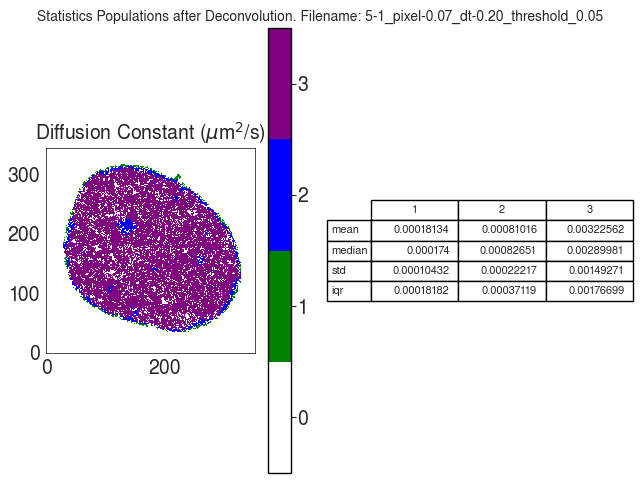

The data file committed next to this chart (first rows):
D
, 1, 2, 3
mean, 0.0001813, 0.0008102, 0.003226
median, 0.000174, 0.0008265, 0.0029
std, 0.0001043, 0.0002222, 0.001493
iqr, 0.0001818, 0.0003712, 0.001767
